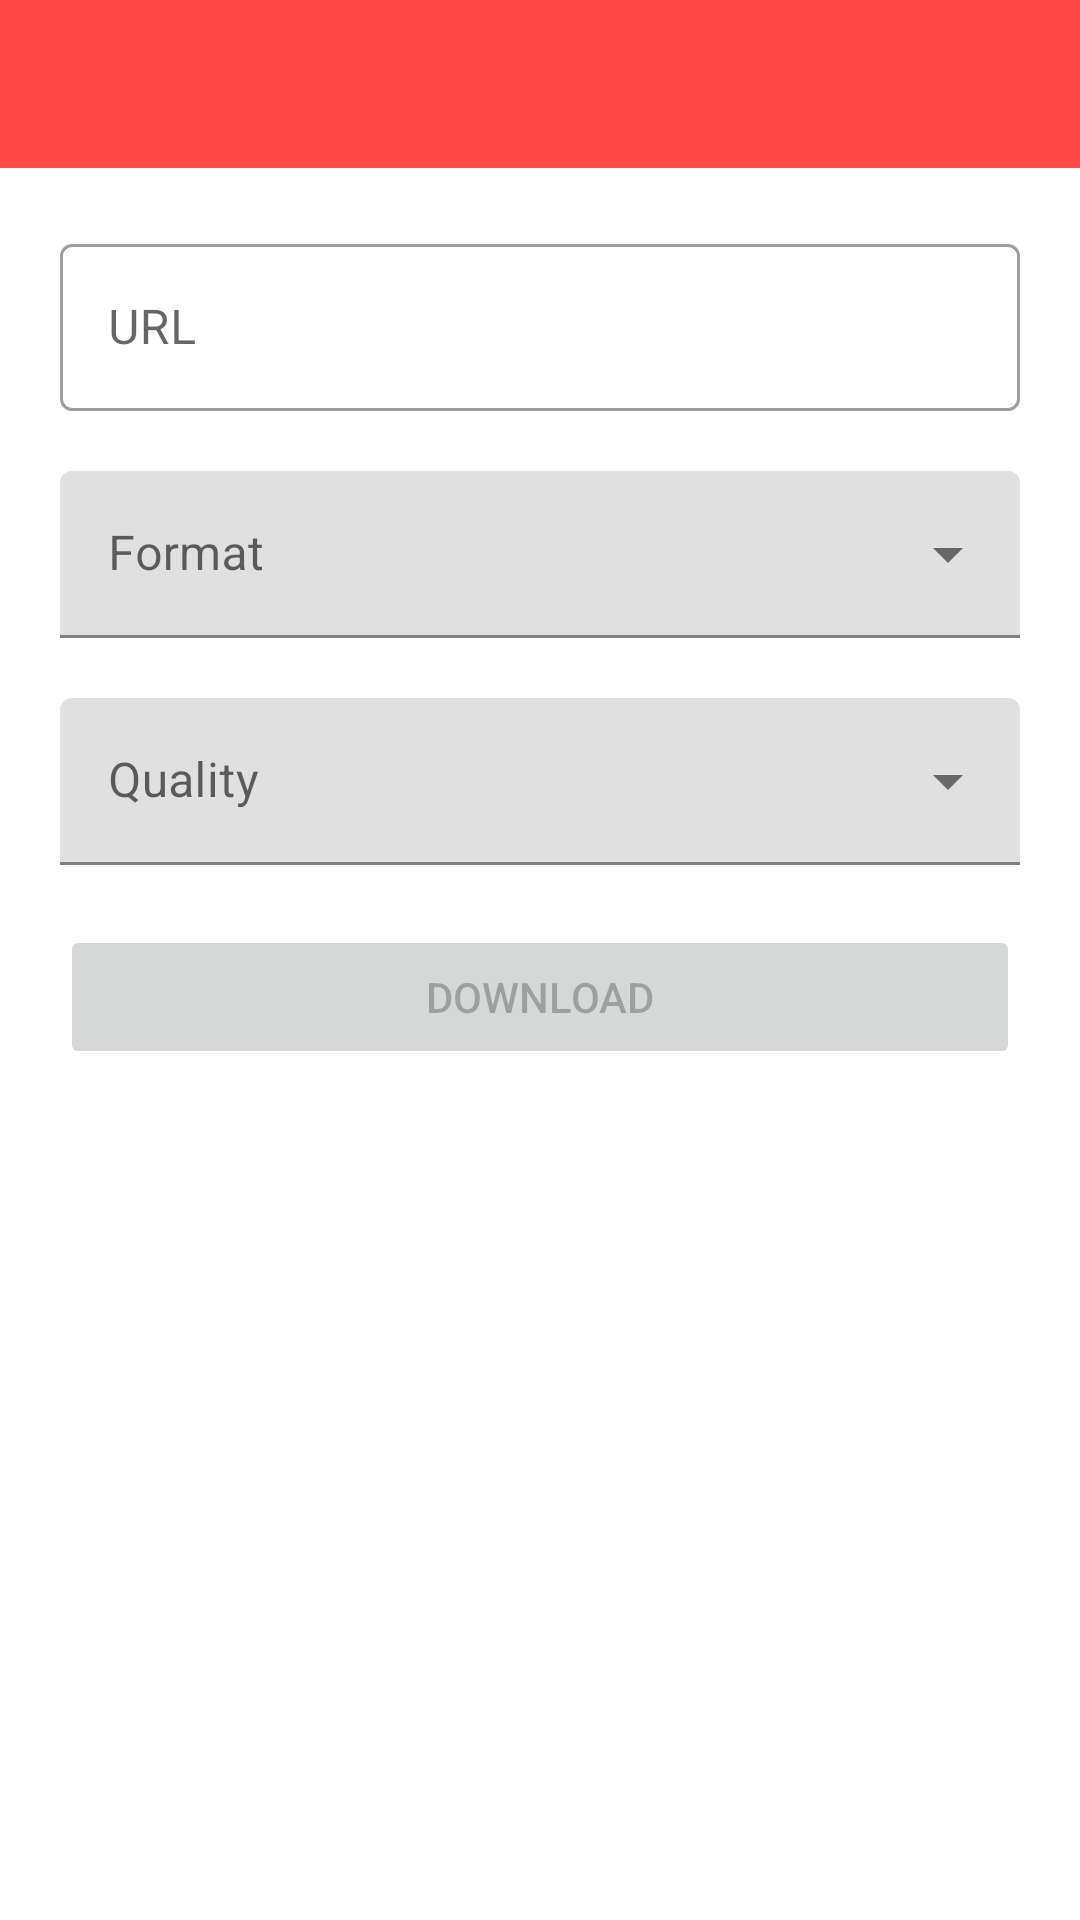

Reconstruct the res/layout file that produces this screen, plus the resources it refers to.
<!-- AndroidManifest.xml: activity theme Theme.MeTube.NoActionBar -->
<!-- res/layout/activity_main.xml -->
<?xml version="1.0" encoding="utf-8"?>
<ScrollView xmlns:android="http://schemas.android.com/apk/res/android"
    xmlns:app="http://schemas.android.com/apk/res-auto"
    xmlns:tools="http://schemas.android.com/tools"
    android:layout_width="match_parent"
    android:layout_height="match_parent">

    <LinearLayout
        android:layout_width="match_parent"
        android:layout_height="wrap_content"
        android:orientation="vertical">

        <com.google.android.material.appbar.AppBarLayout
            android:layout_width="match_parent"
            android:layout_height="wrap_content"
            android:theme="@style/Theme.MeTube.AppBarOverlay">

            <androidx.appcompat.widget.Toolbar
                android:id="@+id/toolbar"
                android:layout_width="match_parent"
                android:layout_height="?attr/actionBarSize"
                android:background="?attr/colorPrimary"
                app:popupTheme="@style/Theme.MeTube.PopupOverlay" />

        </com.google.android.material.appbar.AppBarLayout>

        <com.google.android.material.textfield.TextInputLayout
            style="@style/Widget.MaterialComponents.TextInputLayout.OutlinedBox"
            android:layout_width="match_parent"
            android:layout_height="wrap_content"
            android:layout_margin="20dp">

            <EditText
                android:id="@+id/urlText"
                android:layout_width="match_parent"
                android:layout_height="wrap_content"
                android:autofillHints=""
                android:ems="10"
                android:hint="@string/download_video_url"
                android:importantForAutofill="no"
                android:inputType="textUri"
                android:singleLine="true"
                tools:ignore="SpeakableTextPresentCheck" />
        </com.google.android.material.textfield.TextInputLayout>

        <com.google.android.material.textfield.TextInputLayout
            style="@style/Widget.MaterialComponents.TextInputLayout.FilledBox.ExposedDropdownMenu"
            android:layout_width="match_parent"
            android:layout_height="wrap_content"
            android:layout_marginHorizontal="20dp"
            android:layout_marginBottom="20dp"
            android:hint="@string/download_video_format">

            <AutoCompleteTextView
                android:id="@+id/formatMenu"
                android:layout_width="match_parent"
                android:layout_height="wrap_content"
                android:importantForAutofill="no"
                android:inputType="none"
                android:textColorHint="#616161" />

        </com.google.android.material.textfield.TextInputLayout>

        <com.google.android.material.textfield.TextInputLayout
            style="@style/Widget.MaterialComponents.TextInputLayout.FilledBox.ExposedDropdownMenu"
            android:layout_width="match_parent"
            android:layout_height="wrap_content"
            android:layout_marginHorizontal="20dp"
            android:layout_marginBottom="20dp"
            android:hint="@string/download_video_quality">

            <AutoCompleteTextView
                android:id="@+id/qualityMenu"
                android:layout_width="match_parent"
                android:layout_height="wrap_content"
                android:importantForAutofill="no"
                android:inputType="none"
                android:textAppearance="?attr/textAppearanceSubtitle1"
                android:textColorHint="#616161" />

        </com.google.android.material.textfield.TextInputLayout>

        <Button
            android:id="@+id/downloadButton"
            android:layout_width="match_parent"
            android:layout_height="wrap_content"
            android:layout_gravity="center_vertical|center_horizontal"
            android:layout_marginHorizontal="20dp"
            android:layout_marginBottom="20dp"
            android:enabled="false"
            android:text="@string/download_video_button" />

    </LinearLayout>
</ScrollView>
<!-- resources referenced by this layout -->
<resources>
  <string name="download_video_button">DOWNLOAD</string>
  <string name="download_video_format">Format</string>
  <string name="download_video_quality">Quality</string>
  <string name="download_video_url">URL</string>
  <style name="Theme.MeTube.AppBarOverlay" parent="ThemeOverlay.AppCompat.Dark.ActionBar" />
  <style name="Theme.MeTube.PopupOverlay" parent="ThemeOverlay.AppCompat.Light" />
  <style name="Theme.MeTube.NoActionBar">
          <item name="windowActionBar">false</item>
          <item name="windowNoTitle">true</item>
      </style>
</resources>
